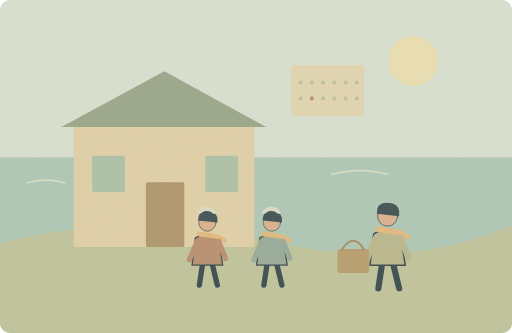
t = 0.00 s
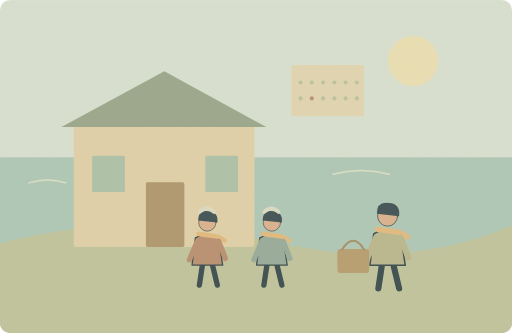
t = 1.25 s
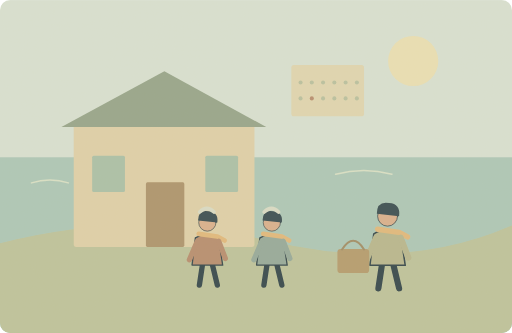
t = 3.75 s
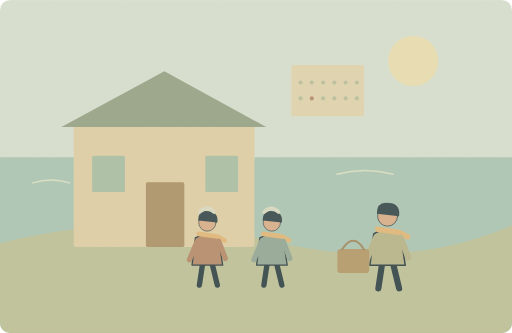
t = 5.00 s
t = 6.25 s: frame unchanged from t = 3.75 s, image omitted
t = 8.75 s: frame unchanged from t = 1.25 s, image omitted

The animated SVG that drew these frames (rendered in a browser with its animation timeline set to each time). Animation: 1 SMIL element (animateTransform=1); one cycle of 10.00 s, repeats indefinitely.

<svg xmlns="http://www.w3.org/2000/svg" width="1000" height="650" viewBox="0 0 1000 650" role="img" aria-labelledby="title desc"><title id="title">单词小故事</title><desc id="desc">We usually visit our grandparents by the sea in August.</desc><metadata>{"wordId": "august", "dailyExample": "We usually visit our grandparents by the sea in August.", "source": "https://github.com/go1app/word-atlas/blob/main/public/atlas/entries/4.json", "attribution": "Word Atlas contributors — CC BY 4.0", "license": "https://creativecommons.org/licenses/by/4.0/", "changes": "New original vector animation interpreting the daily example.", "durationSeconds": 10}</metadata><defs><clipPath id="frame"><rect width="1000" height="650" rx="20"/></clipPath><filter id="paper"><feTurbulence type="fractalNoise" baseFrequency=".74" numOctaves="3" stitchTiles="stitch"/><feColorMatrix type="saturate" values="0"/><feComponentTransfer><feFuncA type="linear" slope=".065"/></feComponentTransfer><feBlend in="SourceGraphic" mode="soft-light"/></filter><filter id="glow" x="-100%" y="-100%" width="300%" height="300%"><feGaussianBlur stdDeviation="8"/></filter></defs><g clip-path="url(#frame)"><rect x="0" y="0" width="1000" height="650" rx="0" fill="#d8e2d4" /><circle cx="807" cy="119" r="49" fill="#eae1b5" /><rect x="0" y="307" width="1000" height="343" rx="0" fill="#abc8b9" /><path d="M0 475Q262 407 525 470T1000 440V650H0Z" fill="#bcc39b" stroke="none" stroke-width="2" stroke-linecap="round" stroke-linejoin="round" /><rect x="144" y="241" width="353" height="241" rx="5" fill="#dfd1a9" /><path d="M120 248L321 139 520 248Z" fill="#93a48a" stroke="none" stroke-width="2" stroke-linecap="round" stroke-linejoin="round" /><rect x="285" y="356" width="75" height="126" rx="3" fill="#aa926a" /><rect x="180" y="304" width="64" height="71" rx="3" fill="#a8c0a8" /><rect x="401" y="304" width="64" height="71" rx="3" fill="#a8c0a8" /><g transform="translate(405 476) scale(1.3)" stroke="#2c4148" stroke-linecap="round" stroke-linejoin="round"><path d="M-7 29L-12 62M7 29L15 62" fill="none" stroke="#2c4148" stroke-width="8" stroke-linecap="round" stroke-linejoin="round" /><path d="M-18 -9Q0 -20 17 -8L23 32H-23Z" fill="#b58b6d" stroke="#2c4148" stroke-width="2" stroke-linecap="round" stroke-linejoin="round" /><circle cx="0" cy="-32" r="13" fill="#d9af8c" /><path d="M-14 -35Q-14 -52 2 -49Q17 -48 15 -32Z" fill="#32474e" stroke="none" stroke-width="2" stroke-linecap="round" stroke-linejoin="round" /><path d="M-13 -15L15 -11 26 -5" fill="none" stroke="#e1b97b" stroke-width="7" stroke-linecap="round" stroke-linejoin="round" /><path d="M-15 -4L-27 24M17 -4L27 22" fill="none" stroke="#b58b6d" stroke-width="8" stroke-linecap="round" stroke-linejoin="round" /></g><g transform="translate(531 476) scale(1.3)" stroke="#2c4148" stroke-linecap="round" stroke-linejoin="round"><path d="M-7 29L-12 62M7 29L15 62" fill="none" stroke="#2c4148" stroke-width="8" stroke-linecap="round" stroke-linejoin="round" /><path d="M-18 -9Q0 -20 17 -8L23 32H-23Z" fill="#92a89a" stroke="#2c4148" stroke-width="2" stroke-linecap="round" stroke-linejoin="round" /><circle cx="0" cy="-32" r="13" fill="#d9af8c" /><path d="M-14 -35Q-14 -52 2 -49Q17 -48 15 -32Z" fill="#32474e" stroke="none" stroke-width="2" stroke-linecap="round" stroke-linejoin="round" /><path d="M-13 -15L15 -11 26 -5" fill="none" stroke="#e1b97b" stroke-width="7" stroke-linecap="round" stroke-linejoin="round" /><path d="M-15 -4L-27 24M17 -4L27 22" fill="none" stroke="#92a89a" stroke-width="8" stroke-linecap="round" stroke-linejoin="round" /></g><path d="M390 414q14 -14 28 0M516 414q14 -14 28 0" fill="none" stroke="#d9ddc7" stroke-width="7" stroke-linecap="round" stroke-linejoin="round" /><g transform="translate(757 470) scale(1.5)" stroke="#2c4148" stroke-linecap="round" stroke-linejoin="round"><path d="M-7 29L-12 62M7 29L15 62" fill="none" stroke="#2c4148" stroke-width="8" stroke-linecap="round" stroke-linejoin="round" /><path d="M-18 -9Q0 -20 17 -8L23 32H-23Z" fill="#b6b68d" stroke="#2c4148" stroke-width="2" stroke-linecap="round" stroke-linejoin="round" /><circle cx="0" cy="-32" r="13" fill="#d9af8c" /><path d="M-14 -35Q-14 -52 2 -49Q17 -48 15 -32Z" fill="#32474e" stroke="none" stroke-width="2" stroke-linecap="round" stroke-linejoin="round" /><path d="M-13 -15L15 -11 26 -5" fill="none" stroke="#e1b97b" stroke-width="7" stroke-linecap="round" stroke-linejoin="round" /><path d="M-15 -4L-27 24M17 -4L27 22" fill="none" stroke="#b6b68d" stroke-width="8" stroke-linecap="round" stroke-linejoin="round" /></g><rect x="659" y="486" width="62" height="47" rx="6" fill="#b39a6c" /><path d="M668 487Q690 453 711 487" fill="none" stroke="#9e8b64" stroke-width="4" stroke-linecap="round" stroke-linejoin="round" /><rect x="569" y="127" width="142" height="100" rx="5" fill="#e0d7b1" /><circle cx="587" cy="161" r="4" fill="#b7c1a0" /><circle cx="609" cy="161" r="4" fill="#b7c1a0" /><circle cx="631" cy="161" r="4" fill="#b7c1a0" /><circle cx="653" cy="161" r="4" fill="#b7c1a0" /><circle cx="675" cy="161" r="4" fill="#b7c1a0" /><circle cx="697" cy="161" r="4" fill="#b7c1a0" /><circle cx="587" cy="192" r="4" fill="#b7c1a0" /><circle cx="609" cy="192" r="4" fill="#b58b6d" /><circle cx="631" cy="192" r="4" fill="#b7c1a0" /><circle cx="653" cy="192" r="4" fill="#b7c1a0" /><circle cx="675" cy="192" r="4" fill="#b7c1a0" /><circle cx="697" cy="192" r="4" fill="#b7c1a0" /><g><animateTransform attributeName="transform" type="translate" values="-5 0;5 0;-5 0" keyTimes="0;.5;1" dur="10s" repeatCount="indefinite"/><path d="M653 340q55 -14 110 0M59 357q36 -11 72 0" fill="none" stroke="#d9e2c8" stroke-width="3" stroke-linecap="round" stroke-linejoin="round" /></g><rect width="1000" height="650" fill="#ddc8a0" opacity=".14" filter="url(#paper)" pointer-events="none"/></g></svg>
